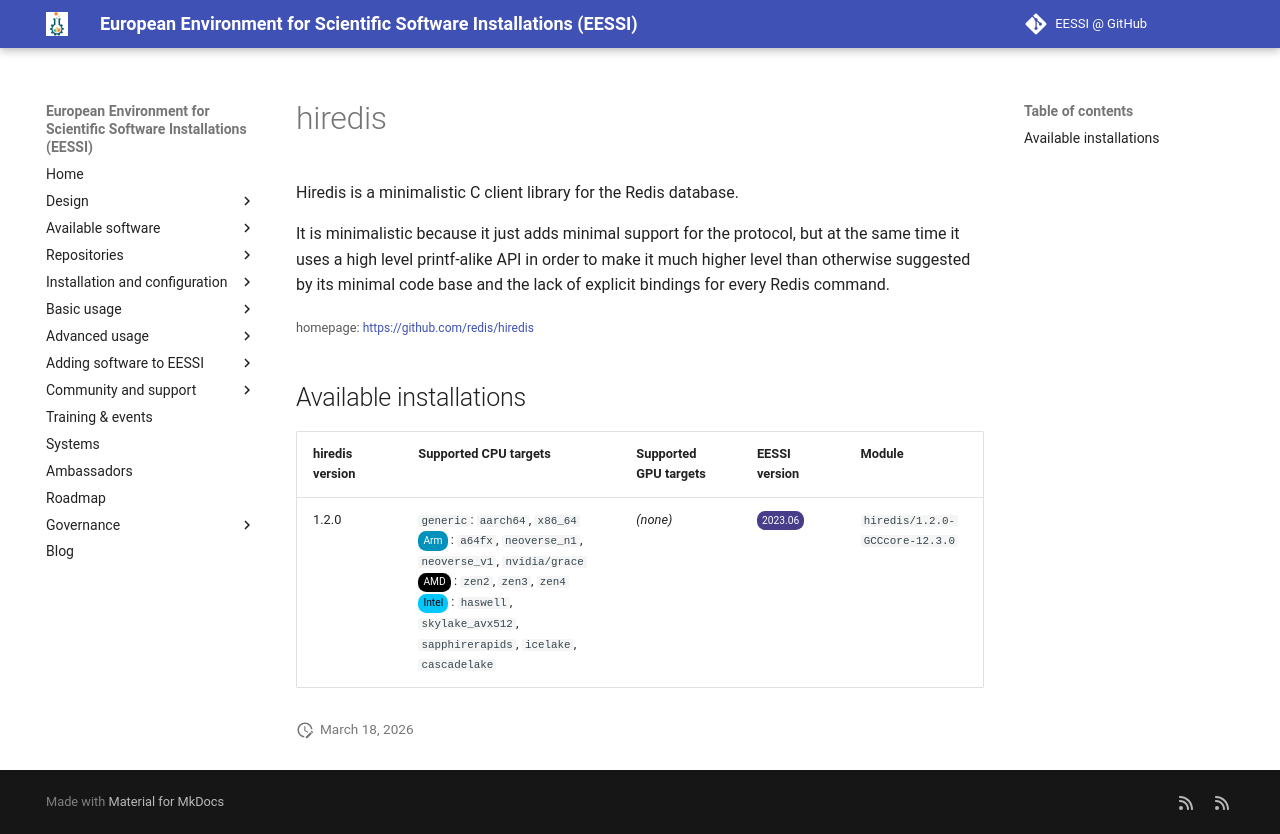

repository: EESSI/docs · page: available_software/detail/hiredis/index.html · generator: mkdocs

---
json_ld:
  '@context': https://schema.org
  '@type': SoftwareApplication
  applicationCategory: DeveloperApplication
  description: 'Hiredis is a minimalistic C client library for the Redis database.


    It is minimalistic because it just adds minimal support for the protocol,

    but at the same time it uses a high level printf-alike API in order to

    make it much higher level than otherwise suggested by its minimal code base

    and the lack of explicit bindings for every Redis command.'
  license: Not confirmed
  name: hiredis
  offers:
    '@type': Offer
    price: 0
  operatingSystem: LINUX
  review:
    '@type': Review
    author:
      '@type': Organization
      name: EESSI
    reviewBody: Application has been successfully made available on all architectures
      supported by EESSI
    reviewRating:
      '@type': Rating
      ratingValue: 5
  softwareRequirements: See https://www.eessi.io/docs/ for how to make EESSI available
    on your system
  softwareVersion: '[''1.2.0'']'
  url: https://github.com/redis/hiredis
---
# hiredis


Hiredis is a minimalistic C client library for the Redis database.

It is minimalistic because it just adds minimal support for the protocol,
but at the same time it uses a high level printf-alike API in order to
make it much higher level than otherwise suggested by its minimal code base
and the lack of explicit bindings for every Redis command.

<small>homepage: </small><span class="software-link">[https://github.com/redis/hiredis](https://github.com/redis/hiredis)</span>

## Available installations


|hiredis version|Supported CPU targets|Supported GPU targets|EESSI version|Module|
| --- | --- | --- | --- | --- |
|1.2.0|`generic`: `aarch64`, `x86_64`<br/><span class="software-cpu-arm">Arm</span>: `a64fx`, `neoverse_n1`, `neoverse_v1`, `nvidia/grace`<br/><span class="software-cpu-amd">AMD</span>: `zen2`, `zen3`, `zen4`<br/><span class="software-cpu-intel">Intel</span>: `haswell`, `skylake_avx512`, `sapphirerapids`, `icelake`, `cascadelake`<br/>|*(none)*|<span class="software-eessi-version-202306">2023.06</span>|`hiredis/1.2.0-GCCcore-12.3.0`|
